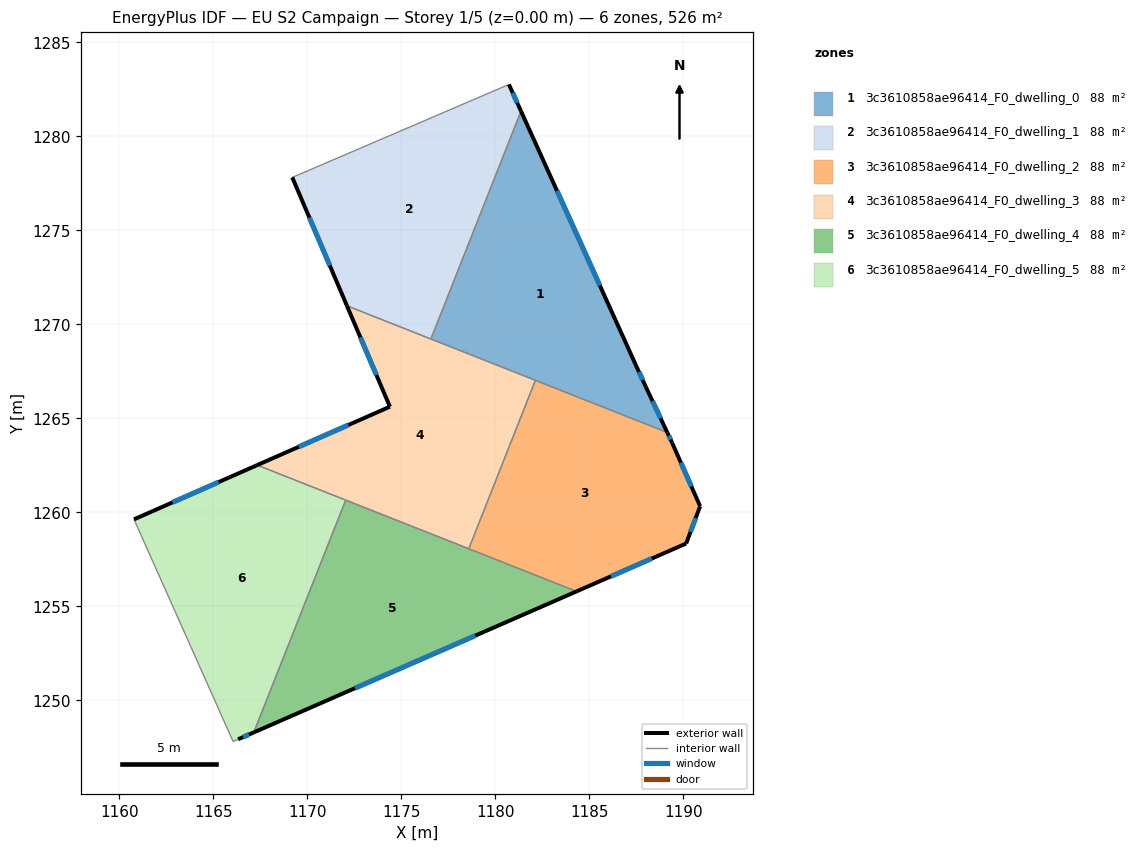
=== STOREY PLAN SPEC (per zone: floor XY polygon, exterior-wall plan segments, windows/doors) ===
zone 1: 3c3610858ae96414_F0_dwelling_0  (87.7 m²)
  floor: (1181.36, 1281.34) (1187.47, 1267.82) (1188.00, 1266.68) (1189.14, 1264.25) (1176.57, 1269.22)
  exterior wall: (1188.00, 1266.68) – (1187.47, 1267.82)  [1.3 m]
    window: (1187.83, 1267.04) – (1187.64, 1267.46)  [0.5 m²]
  exterior wall: (1189.14, 1264.25) – (1188.00, 1266.68)  [2.7 m]
    window: (1188.78, 1265.01) – (1188.35, 1265.91)  [1.1 m²]
  exterior wall: (1187.47, 1267.82) – (1181.36, 1281.34)  [14.8 m]
    window: (1185.56, 1272.06) – (1183.27, 1277.10)  [6.2 m²]
  interior walls: 3
zone 2: 3c3610858ae96414_F0_dwelling_1  (87.7 m²)
  floor: (1180.72, 1282.76) (1181.36, 1281.34) (1176.57, 1269.22) (1172.10, 1270.99) (1169.19, 1277.82) (1170.05, 1278.18)
  exterior wall: (1169.19, 1277.82) – (1172.10, 1270.99)  [7.4 m]
    window: (1170.10, 1275.67) – (1171.19, 1273.13)  [3.1 m²]
  exterior wall: (1181.36, 1281.34) – (1180.72, 1282.76)  [1.6 m]
    window: (1181.16, 1281.78) – (1180.92, 1282.31)  [0.7 m²]
  interior walls: 4
zone 3: 3c3610858ae96414_F0_dwelling_2  (87.7 m²)
  floor: (1189.14, 1264.25) (1189.40, 1263.69) (1190.89, 1260.32) (1190.14, 1258.34) (1184.31, 1255.79) (1178.58, 1258.06) (1182.12, 1267.02)
  exterior wall: (1189.40, 1263.69) – (1189.14, 1264.25)  [0.6 m]
    window: (1189.32, 1263.87) – (1189.22, 1264.07)  [0.3 m²]
  exterior wall: (1190.89, 1260.32) – (1189.40, 1263.69)  [3.7 m]
    window: (1190.42, 1261.38) – (1189.87, 1262.64)  [1.5 m²]
  exterior wall: (1190.14, 1258.34) – (1190.89, 1260.32)  [2.1 m]
    window: (1190.38, 1258.96) – (1190.65, 1259.70)  [0.9 m²]
  exterior wall: (1184.31, 1255.79) – (1190.14, 1258.34)  [6.4 m]
    window: (1186.14, 1256.59) – (1188.32, 1257.54)  [2.7 m²]
  interior walls: 3
zone 4: 3c3610858ae96414_F0_dwelling_3  (87.7 m²)
  floor: (1182.12, 1267.02) (1178.58, 1258.06) (1167.33, 1262.51) (1174.39, 1265.62) (1172.10, 1270.99)
  exterior wall: (1172.10, 1270.99) – (1174.39, 1265.62)  [5.8 m]
    window: (1172.82, 1269.30) – (1173.67, 1267.30)  [2.4 m²]
  exterior wall: (1174.39, 1265.62) – (1167.33, 1262.51)  [7.7 m]
    window: (1172.17, 1264.64) – (1169.54, 1263.48)  [3.2 m²]
  interior walls: 5
zone 5: 3c3610858ae96414_F0_dwelling_4  (87.7 m²)
  floor: (1184.31, 1255.79) (1167.15, 1248.29) (1172.03, 1260.65)
  exterior wall: (1167.15, 1248.29) – (1184.31, 1255.79)  [18.7 m]
    window: (1172.53, 1250.64) – (1178.93, 1253.44)  [7.8 m²]
  interior walls: 3
zone 6: 3c3610858ae96414_F0_dwelling_5  (87.7 m²)
  floor: (1172.03, 1260.65) (1167.15, 1248.29) (1166.31, 1247.93) (1166.05, 1247.80) (1160.77, 1259.63) (1167.33, 1262.51)
  exterior wall: (1166.31, 1247.93) – (1167.15, 1248.29)  [0.9 m]
    window: (1166.57, 1248.04) – (1166.88, 1248.18)  [0.4 m²]
  exterior wall: (1167.33, 1262.51) – (1160.77, 1259.63)  [7.2 m]
    window: (1165.27, 1261.61) – (1162.83, 1260.53)  [3.0 m²]
  interior walls: 4

=== DERIVED (storey summary) ===
Building: EU S2 Campaign
Storey: 1 of 5  (floor level z = 0.00 m)
Storey gross floor area: 526.5 m²
Zones on this storey: 6
  - 3c3610858ae96414_F0_dwelling_0: floor 87.7 m²; exterior wall 18.8 m (56.3 m²); 3 window(s) 7.8 m²; WWR 13.9%
  - 3c3610858ae96414_F0_dwelling_1: floor 87.7 m²; exterior wall 9.0 m (27.0 m²); 2 window(s) 3.8 m²; WWR 13.9%
  - 3c3610858ae96414_F0_dwelling_2: floor 87.7 m²; exterior wall 12.8 m (38.3 m²); 4 window(s) 5.3 m²; WWR 13.9%
  - 3c3610858ae96414_F0_dwelling_3: floor 87.7 m²; exterior wall 13.5 m (40.6 m²); 2 window(s) 5.7 m²; WWR 13.9%
  - 3c3610858ae96414_F0_dwelling_4: floor 87.7 m²; exterior wall 18.7 m (56.2 m²); 1 window(s) 7.8 m²; WWR 13.9%
  - 3c3610858ae96414_F0_dwelling_5: floor 87.7 m²; exterior wall 8.1 m (24.2 m²); 2 window(s) 3.4 m²; WWR 13.9%
Zone adjacency (shared interzone walls):
  - 3c3610858ae96414_F0_dwelling_0 ↔ 3c3610858ae96414_F0_dwelling_1
  - 3c3610858ae96414_F0_dwelling_0 ↔ 3c3610858ae96414_F0_dwelling_2
  - 3c3610858ae96414_F0_dwelling_0 ↔ 3c3610858ae96414_F0_dwelling_3
  - 3c3610858ae96414_F0_dwelling_1 ↔ 3c3610858ae96414_F0_dwelling_3
  - 3c3610858ae96414_F0_dwelling_2 ↔ 3c3610858ae96414_F0_dwelling_3
  - 3c3610858ae96414_F0_dwelling_2 ↔ 3c3610858ae96414_F0_dwelling_4
  - 3c3610858ae96414_F0_dwelling_3 ↔ 3c3610858ae96414_F0_dwelling_4
  - 3c3610858ae96414_F0_dwelling_3 ↔ 3c3610858ae96414_F0_dwelling_5
  - 3c3610858ae96414_F0_dwelling_4 ↔ 3c3610858ae96414_F0_dwelling_5